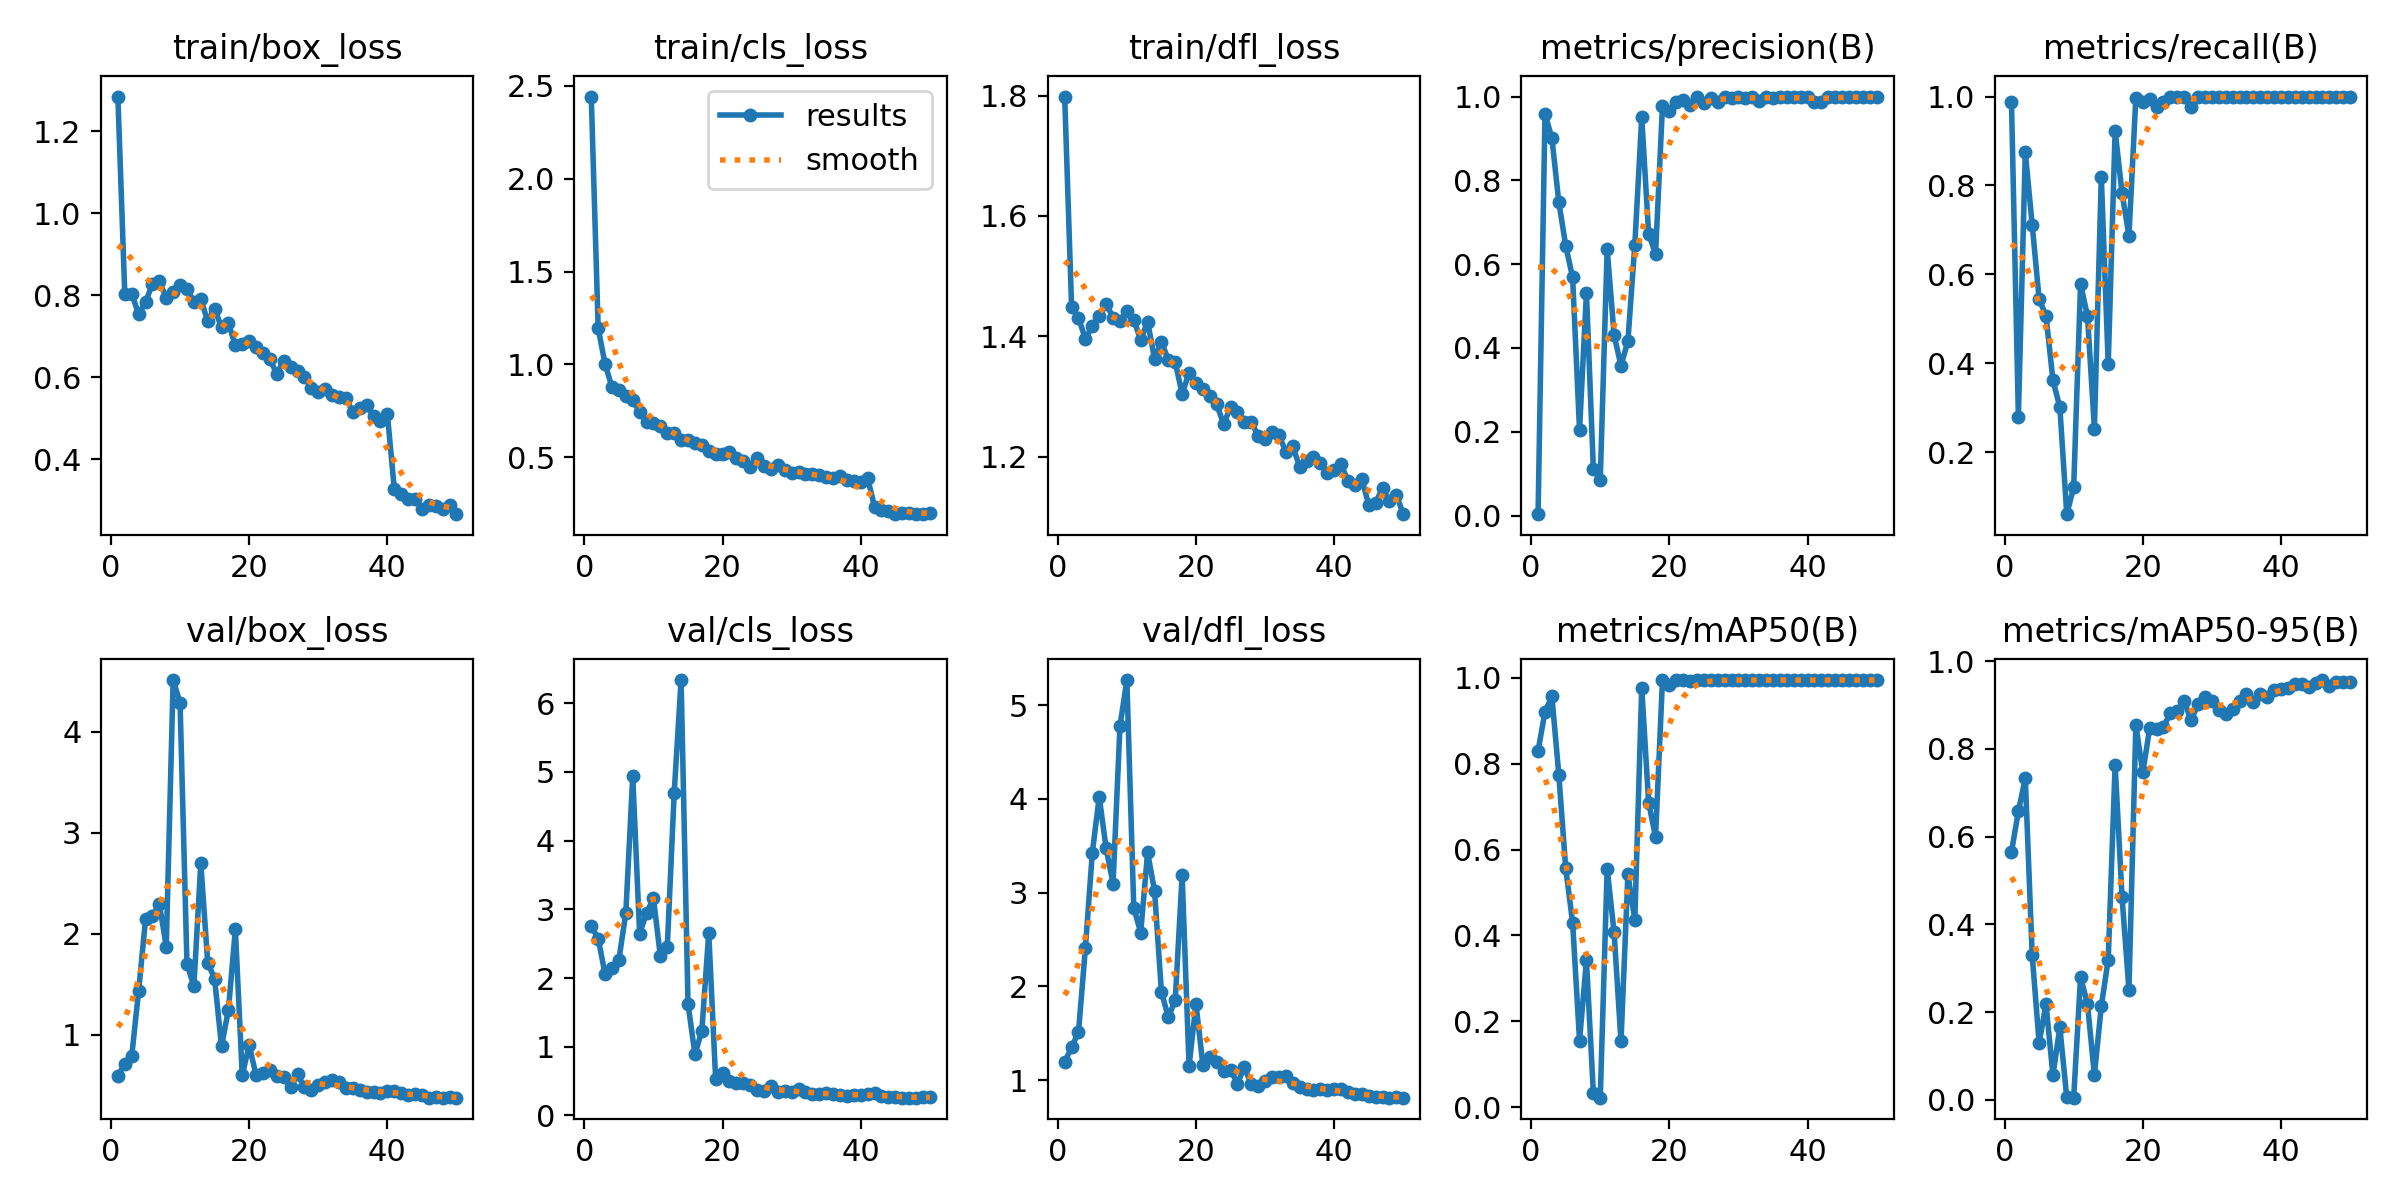

The table this chart was drawn from, first rows:
epoch, time, train/box_loss, train/cls_loss, train/dfl_loss, metrics/precision(B), metrics/recall(B), metrics/mAP50(B), metrics/mAP50-95(B), val/box_loss, val/cls_loss, val/dfl_loss, lr/pg0, lr/pg1, lr/pg2
1, 10.61, 1.285, 2.443, 1.798, 0.00329, 0.9879, 0.8298, 0.5651, 0.5936, 2.759, 1.193, 0.00024, 0.00024, 0.00024
2, 17.79, 0.8033, 1.193, 1.449, 0.9587, 0.2798, 0.9213, 0.6577, 0.7123, 2.574, 1.349, 0.0004995, 0.0004995, 0.0004995
3, 25.16, 0.8038, 1.001, 1.431, 0.9007, 0.8743, 0.9568, 0.7334, 0.7863, 2.058, 1.512, 0.000757, 0.000757, 0.000757
4, 32.41, 0.754, 0.8765, 1.396, 0.7485, 0.7108, 0.7749, 0.3296, 1.43, 2.144, 2.409, 0.001011, 0.001011, 0.001011
5, 39.94, 0.7828, 0.862, 1.417, 0.6439, 0.5446, 0.5563, 0.1301, 2.142, 2.267, 3.426, 0.00126, 0.00126, 0.00126
6, 47.25, 0.8279, 0.8279, 1.434, 0.5682, 0.506, 0.43, 0.2177, 2.179, 2.949, 4.021, 0.001503, 0.001503, 0.001503
7, 54.51, 0.8337, 0.808, 1.454, 0.2037, 0.3614, 0.155, 0.05596, 2.297, 4.937, 3.471, 0.001737, 0.001737, 0.001737
8, 61.72, 0.7944, 0.7438, 1.431, 0.5317, 0.3012, 0.3425, 0.1655, 1.874, 2.642, 3.095, 0.001906, 0.001906, 0.001906
9, 69.16, 0.8078, 0.6896, 1.426, 0.1113, 0.06024, 0.0332, 0.00553, 4.513, 2.95, 4.775, 0.001878, 0.001878, 0.001878
10, 76.67, 0.8256, 0.683, 1.441, 0.08587, 0.1205, 0.02218, 0.00506, 4.287, 3.158, 5.268, 0.001846, 0.001846, 0.001846
11, 84.18, 0.8155, 0.6671, 1.427, 0.6362, 0.5783, 0.556, 0.2799, 1.699, 2.316, 2.841, 0.001811, 0.001811, 0.001811
12, 91.83, 0.7838, 0.6312, 1.394, 0.431, 0.506, 0.4074, 0.2187, 1.482, 2.451, 2.571, 0.001773, 0.001773, 0.001773
13, 99.53, 0.7903, 0.6286, 1.424, 0.3573, 0.253, 0.1533, 0.0569, 2.697, 4.695, 3.429, 0.001732, 0.001732, 0.001732
14, 107.4, 0.7367, 0.5944, 1.363, 0.4168, 0.8193, 0.5422, 0.2131, 1.715, 6.338, 3.022, 0.001688, 0.001688, 0.001688
15, 115.1, 0.7673, 0.5901, 1.39, 0.6464, 0.3976, 0.4367, 0.3199, 1.552, 1.626, 1.943, 0.001641, 0.001641, 0.001641
16, 123.1, 0.7216, 0.5761, 1.361, 0.9504, 0.9225, 0.9773, 0.7633, 0.884, 0.8907, 1.669, 0.001592, 0.001592, 0.001592
17, 130.9, 0.731, 0.5654, 1.357, 0.6725, 0.7831, 0.7094, 0.4621, 1.249, 1.231, 1.853, 0.00154, 0.00154, 0.00154
18, 138.7, 0.6775, 0.535, 1.304, 0.6243, 0.6867, 0.6293, 0.2512, 2.043, 2.659, 3.185, 0.001487, 0.001487, 0.001487
19, 146.6, 0.6818, 0.5175, 1.339, 0.9764, 0.9969, 0.9944, 0.8545, 0.5964, 0.5246, 1.15, 0.001432, 0.001432, 0.001432
20, 154.5, 0.6887, 0.5178, 1.323, 0.9647, 0.9879, 0.9845, 0.7462, 0.899, 0.6176, 1.811, 0.001374, 0.001374, 0.001374
21, 162.5, 0.6731, 0.5279, 1.312, 0.988, 0.9953, 0.9946, 0.8466, 0.5971, 0.5025, 1.162, 0.001316, 0.001316, 0.001316
22, 170.6, 0.6581, 0.4944, 1.301, 0.9918, 0.9759, 0.9943, 0.8459, 0.6238, 0.4709, 1.245, 0.001256, 0.001256, 0.001256
23, 178.6, 0.6433, 0.4816, 1.287, 0.981, 0.9879, 0.9939, 0.8503, 0.6504, 0.4759, 1.192, 0.001196, 0.001196, 0.001196
24, 186.4, 0.6081, 0.449, 1.254, 0.9988, 1.0, 0.995, 0.8818, 0.5869, 0.4419, 1.092, 0.001134, 0.001134, 0.001134
25, 194.2, 0.6401, 0.4929, 1.282, 0.9857, 1.0, 0.9945, 0.8865, 0.5784, 0.3685, 1.111, 0.001072, 0.001072, 0.001072
26, 202.1, 0.6238, 0.4541, 1.274, 0.9963, 1.0, 0.995, 0.908, 0.4827, 0.3543, 0.9632, 0.00101, 0.00101, 0.00101
27, 210.1, 0.6145, 0.436, 1.257, 0.9878, 0.9762, 0.9945, 0.8651, 0.6065, 0.4249, 1.138, 0.0009478, 0.0009478, 0.0009478
28, 218.6, 0.6011, 0.4565, 1.258, 1.0, 0.9999, 0.995, 0.9022, 0.4798, 0.3398, 0.9552, 0.0008859, 0.0008859, 0.0008859
29, 226.4, 0.5746, 0.4324, 1.234, 0.996, 1.0, 0.995, 0.9187, 0.4553, 0.3495, 0.9364, 0.0008245, 0.0008245, 0.0008245
30, 234.5, 0.5636, 0.417, 1.229, 0.9986, 1.0, 0.995, 0.9097, 0.5048, 0.3454, 0.9901, 0.0007638, 0.0007638, 0.0007638
31, 242.4, 0.5721, 0.422, 1.242, 0.9975, 1.0, 0.995, 0.8882, 0.5286, 0.3912, 1.027, 0.0007041, 0.0007041, 0.0007041
32, 250.4, 0.5556, 0.4065, 1.237, 0.9989, 1.0, 0.995, 0.8799, 0.5502, 0.3358, 1.028, 0.0006456, 0.0006456, 0.0006456
33, 258.4, 0.5507, 0.4096, 1.208, 0.9899, 1.0, 0.995, 0.8906, 0.5343, 0.3164, 1.039, 0.0005885, 0.0005885, 0.0005885
34, 266.2, 0.5498, 0.4021, 1.218, 0.9981, 1.0, 0.995, 0.9082, 0.4773, 0.3177, 0.973, 0.0005331, 0.0005331, 0.0005331
35, 274.1, 0.5142, 0.3907, 1.183, 0.9975, 1.0, 0.995, 0.9259, 0.47, 0.3218, 0.925, 0.0004795, 0.0004795, 0.0004795
36, 282.1, 0.5252, 0.3852, 1.194, 0.9992, 1.0, 0.995, 0.9071, 0.4562, 0.3053, 0.9081, 0.0004281, 0.0004281, 0.0004281
37, 290.2, 0.5325, 0.399, 1.2, 0.999, 1.0, 0.995, 0.9244, 0.4291, 0.2948, 0.8949, 0.000379, 0.000379, 0.000379
38, 298.1, 0.5043, 0.3772, 1.189, 0.9991, 1.0, 0.995, 0.9189, 0.4282, 0.284, 0.9034, 0.0003323, 0.0003323, 0.0003323
39, 306, 0.4939, 0.3704, 1.173, 0.9996, 1.0, 0.995, 0.9331, 0.4272, 0.3018, 0.892, 0.0002883, 0.0002883, 0.0002883
40, 314, 0.5098, 0.368, 1.179, 0.9992, 1.0, 0.995, 0.9353, 0.4413, 0.299, 0.9055, 0.0002472, 0.0002472, 0.0002472
41, 324.2, 0.3277, 0.3863, 1.187, 0.9872, 1.0, 0.9949, 0.9377, 0.4464, 0.3113, 0.9088, 0.0002091, 0.0002091, 0.0002091
42, 332.3, 0.3156, 0.2303, 1.16, 0.9873, 1.0, 0.9949, 0.9483, 0.419, 0.3332, 0.8696, 0.0001741, 0.0001741, 0.0001741
43, 340.2, 0.3016, 0.2152, 1.153, 0.9987, 1.0, 0.995, 0.9469, 0.4055, 0.284, 0.8487, 0.0001425, 0.0001425, 0.0001425
44, 347.9, 0.3023, 0.2109, 1.162, 0.9993, 1.0, 0.995, 0.94, 0.4087, 0.2658, 0.8499, 0.0001142, 0.0001142, 0.0001142
45, 355.7, 0.2784, 0.1937, 1.12, 0.9993, 1.0, 0.995, 0.9495, 0.3992, 0.2751, 0.8347, 8.95213e-05, 8.95213e-05, 8.95213e-05
46, 363.7, 0.2883, 0.1991, 1.123, 0.9993, 1.0, 0.995, 0.9568, 0.3767, 0.2595, 0.8143, 6.8454e-05, 6.8454e-05, 6.8454e-05
47, 371.6, 0.2853, 0.1998, 1.148, 0.9993, 1.0, 0.995, 0.944, 0.3838, 0.2586, 0.8197, 5.11027e-05, 5.11027e-05, 5.11027e-05
48, 379.3, 0.2777, 0.1926, 1.126, 0.9993, 1.0, 0.995, 0.9532, 0.3775, 0.2582, 0.8132, 3.75356e-05, 3.75356e-05, 3.75356e-05
49, 387.1, 0.2886, 0.1951, 1.136, 0.9993, 1.0, 0.995, 0.9534, 0.3788, 0.2609, 0.8185, 2.78064e-05, 2.78064e-05, 2.78064e-05
50, 394.9, 0.2653, 0.1975, 1.104, 0.9993, 1.0, 0.995, 0.9523, 0.3779, 0.2628, 0.8122, 2.19535e-05, 2.19535e-05, 2.19535e-05
